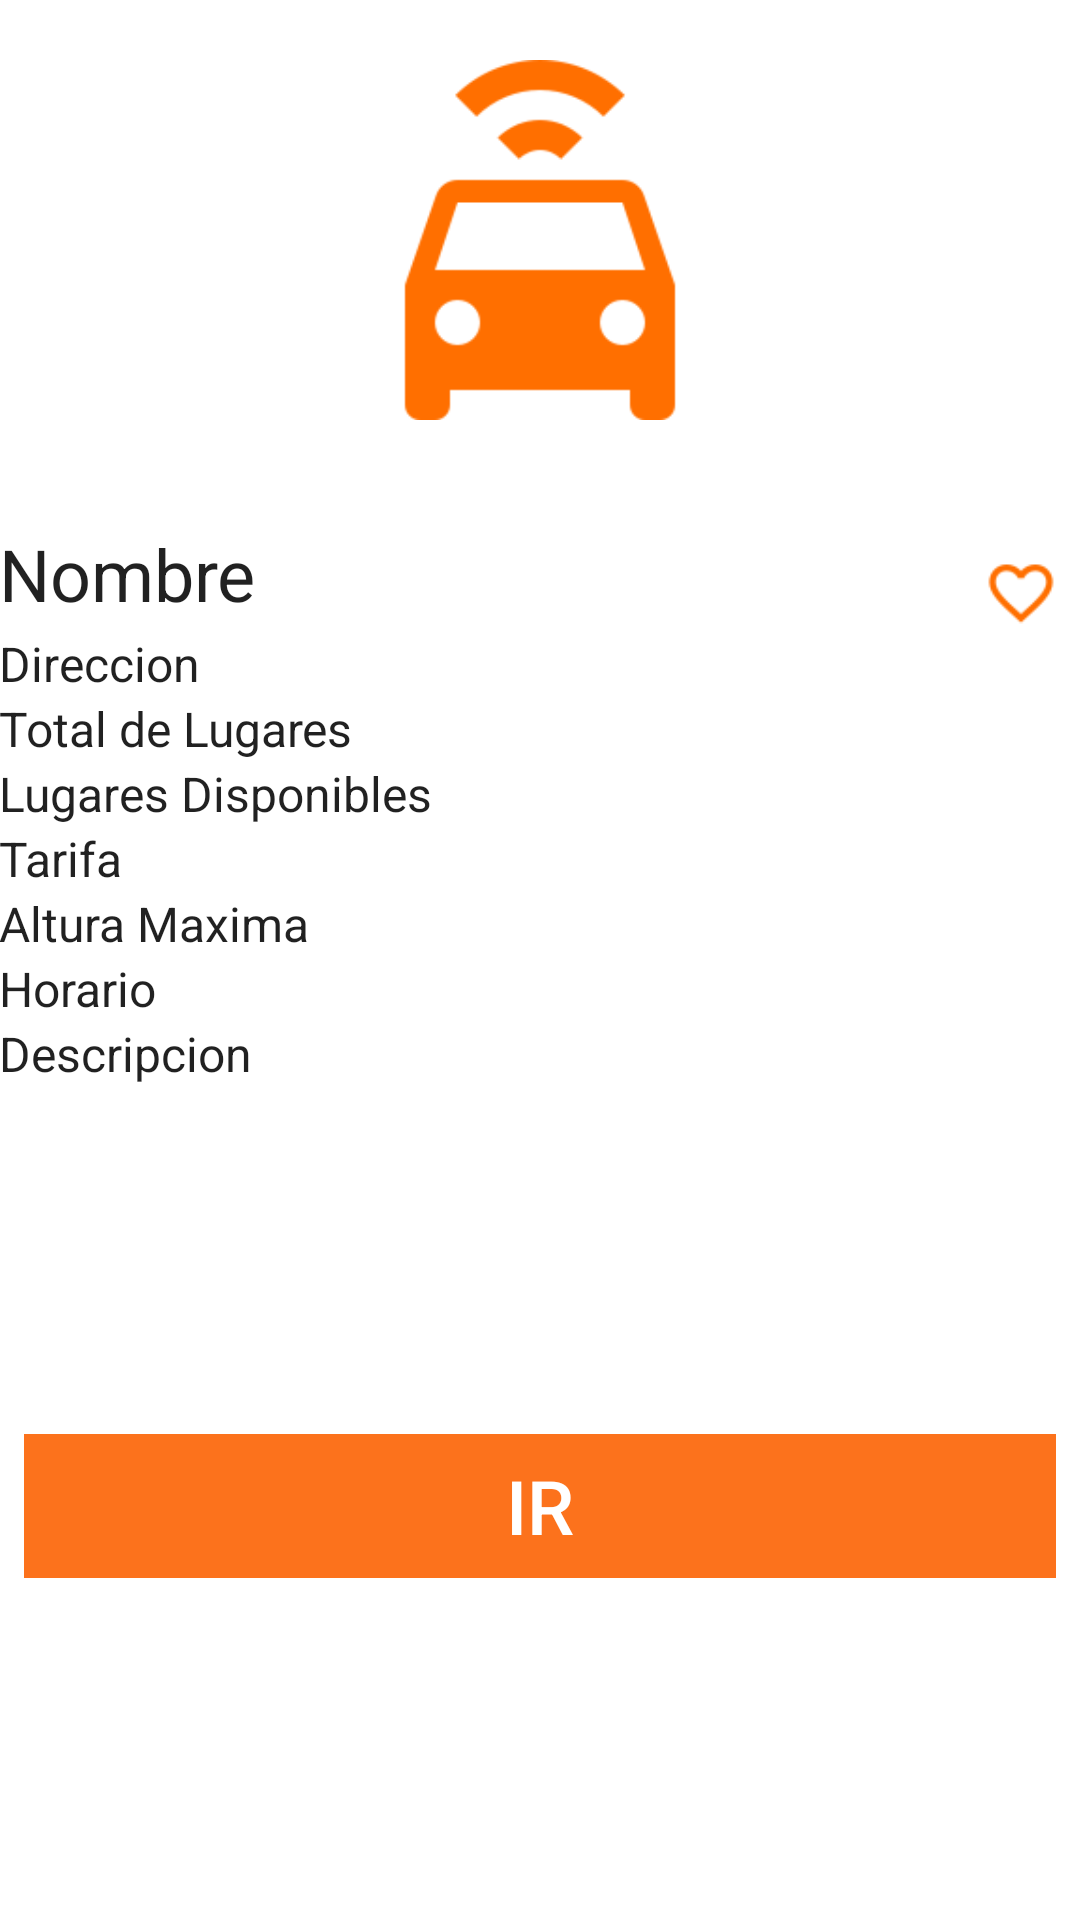

Layout XML and referenced resources for this Android screen:
<!-- AndroidManifest.xml: application theme AppTheme -->
<!-- res/layout/content_detalles_.xml -->
<?xml version="1.0" encoding="utf-8"?>
<RelativeLayout xmlns:android="http://schemas.android.com/apk/res/android"
    xmlns:app="http://schemas.android.com/apk/res-auto"
    xmlns:tools="http://schemas.android.com/tools"
    android:layout_width="match_parent"
    android:layout_height="match_parent"
    app:layout_behavior="@string/appbar_scrolling_view_behavior"
    tools:context="com.example.ucer.parkplatzapp.Detalles_Activity"
    tools:showIn="@layout/activity_detalles_">

    <LinearLayout xmlns:android="http://schemas.android.com/apk/res/android"

        android:paddingBottom="8dp"
        android:paddingTop="20dp"
        android:layout_width="match_parent"
        android:layout_height="wrap_content"
        android:orientation="vertical">

        <ImageView
            android:id="@+id/imagen_detalles"
            android:src="@drawable/icon_default_dos"
            android:layout_width="120dp"
            android:layout_height="120dp"
            android:layout_gravity="center_horizontal" />

        <ScrollView
            android:layout_width="wrap_content"
            android:layout_height="wrap_content"
            android:paddingTop="15dp"
            android:id="@+id/scrollView"
            android:focusable="true"
            android:focusableInTouchMode="false">

            <RelativeLayout
                android:layout_width="match_parent"
                android:layout_height="wrap_content">
                <LinearLayout
                    android:id="@+id/area_contenido"
                    android:layout_width="match_parent"
                    android:layout_height="fill_parent"
                    android:paddingTop="10dp"
                    android:orientation="horizontal"
                    android:background="@android:color/transparent"
                    android:layout_alignParentStart="false">


                    <LinearLayout xmlns:android="http://schemas.android.com/apk/res/android"
                        android:layout_width="match_parent"
                        android:layout_height="305dp"
                        android:orientation="vertical"
                        android:id="@+id/l1"
                        android:layout_gravity="top"
                        android:paddingBottom="8dp"
                        android:paddingLeft="@dimen/activity_horizontal_margin"
                        android:paddingRight="@dimen/activity_horizontal_margin">


                        <RelativeLayout
                            android:paddingTop="10dp"
                            android:layout_width="match_parent"
                            android:layout_height="wrap_content"
                            android:orientation="horizontal">

                            <TextView
                                android:id="@+id/nombre_detalles"
                                android:layout_width="fill_parent"
                                android:layout_height="wrap_content"
                                android:layout_alignParentLeft="true"
                                android:paddingBottom="3dp"
                                android:text="Nombre"
                                android:textAppearance="@style/TextAppearance.AppCompat.Headline"
                                android:layout_toStartOf="@+id/image_fav" />

                            <ImageView
                                android:id="@+id/image_fav"
                                android:layout_width="wrap_content"
                                android:layout_height="wrap_content"
                                android:src="@drawable/icon_no_fav_dos"
                                android:paddingLeft="8dp"
                                android:paddingTop="10dp"
                                android:onClick="click_Fav"
                                android:layout_alignBottom="@+id/nombre_detalles"
                                android:layout_alignParentEnd="true" />

                        </RelativeLayout>


                        <TextView
                            android:id="@+id/direccion_detalles"
                            android:layout_width="wrap_content"
                            android:layout_height="wrap_content"
                            android:paddingBottom="@dimen/activity_vertical_margin"
                            android:text="Direccion"
                            android:textAppearance="@style/TextAppearance.AppCompat.Subhead" />
                        <TextView
                            android:id="@+id/lugaresT"
                            android:layout_width="wrap_content"
                            android:layout_height="wrap_content"
                            android:paddingBottom="@dimen/activity_vertical_margin"
                            android:text="Total de Lugares"
                            android:textAppearance="@style/TextAppearance.AppCompat.Subhead" />

                        <TextView
                            android:id="@+id/lugaresD"
                            android:layout_width="wrap_content"
                            android:layout_height="wrap_content"
                            android:paddingBottom="@dimen/activity_vertical_margin"
                            android:text="Lugares Disponibles"
                            android:textAppearance="@style/TextAppearance.AppCompat.Subhead"/>

                        <TextView
                            android:id="@+id/tarifa"
                            android:layout_width="wrap_content"
                            android:layout_height="wrap_content"
                            android:paddingBottom="@dimen/activity_vertical_margin"
                            android:text="Tarifa"
                            android:textAppearance="@style/TextAppearance.AppCompat.Subhead" />
                        <TextView
                            android:id="@+id/hMax"
                            android:layout_width="wrap_content"
                            android:layout_height="wrap_content"
                            android:paddingBottom="@dimen/activity_vertical_margin"
                            android:text="Altura Maxima"
                            android:textAppearance="@style/TextAppearance.AppCompat.Subhead" />
                        <TextView
                            android:id="@+id/horario"
                            android:layout_width="wrap_content"
                            android:layout_height="wrap_content"
                            android:paddingBottom="@dimen/activity_vertical_margin"
                            android:text="Horario"
                            android:textAppearance="@style/TextAppearance.AppCompat.Subhead" />

                        <TextView
                            android:id="@+id/descripcion_detalles"
                            android:layout_width="wrap_content"
                            android:layout_height="wrap_content"
                            android:paddingBottom="@dimen/activity_vertical_margin"
                            android:text="Descripcion"
                            android:textAppearance="@style/TextAppearance.AppCompat.Subhead" />

                    </LinearLayout>


                </LinearLayout>

                <LinearLayout
                    android:layout_width="match_parent"
                    android:layout_height="wrap_content"
                    android:orientation="horizontal"
                    android:layout_gravity="bottom"
                    android:layout_below="@+id/area_contenido"
                    android:padding="8dp"
                    android:layout_alignParentEnd="true">

                    <Button
                        android:id="@+id/button"
                        style="@style/Base.Widget.AppCompat.Button.Borderless.Colored"
                        android:layout_width="match_parent"
                        android:layout_height="wrap_content"
                        android:text="IR"
                        android:textSize="25sp"
                        android:textColor="@color/blanco"
                        android:background="@color/colorPrimary"
                        android:onClick="click_llevame" />
                </LinearLayout>

            </RelativeLayout>
        </ScrollView>


    </LinearLayout>

</RelativeLayout>
<!-- res/layout/activity_detalles_.xml (included above) -->
<?xml version="1.0" encoding="utf-8"?>
<android.support.design.widget.CoordinatorLayout xmlns:android="http://schemas.android.com/apk/res/android"
    xmlns:app="http://schemas.android.com/apk/res-auto"
    xmlns:tools="http://schemas.android.com/tools"
    android:layout_width="match_parent"
    android:layout_height="match_parent"
    android:fitsSystemWindows="true"
    tools:context="com.example.ucer.parkplatzapp.Detalles_Activity">

    <include layout="@layout/content_detalles_" />

</android.support.design.widget.CoordinatorLayout>
<!-- resources referenced by this layout -->
<resources>
  <color name="blanco">#ffffff</color>
  <color name="colorPrimary">#fc721c</color>
  <!-- drawable icon_default_dos: png bitmap (drawable, 3721 bytes) -->
  <!-- drawable icon_no_fav_dos: png bitmap (drawable, 1148 bytes) -->
</resources>
